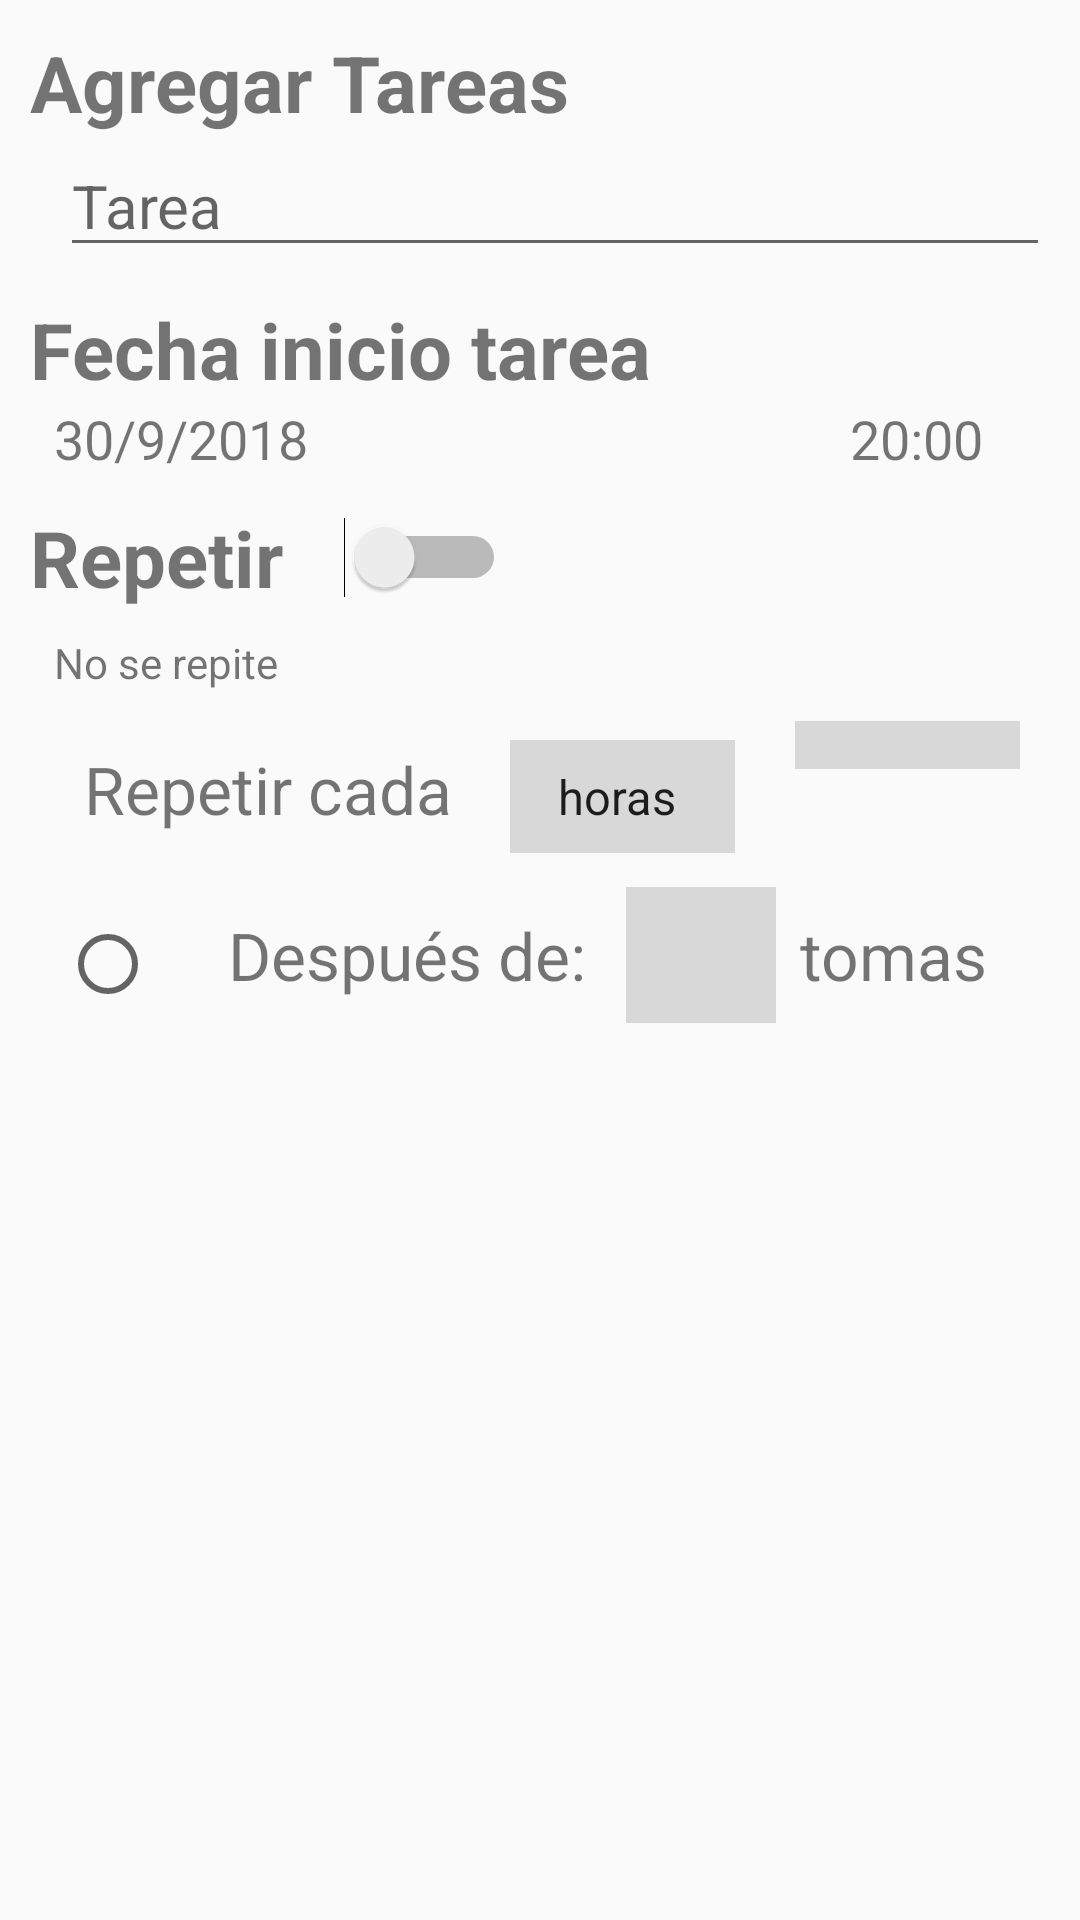

Here is an Android app screen rendered from its layout file. Give the layout XML and the strings, colors and styles it references.
<!-- AndroidManifest.xml: application theme AppTheme -->
<!-- res/layout/fragment_task.xml -->
<?xml version="1.0" encoding="utf-8"?>
<LinearLayout xmlns:android="http://schemas.android.com/apk/res/android"
    xmlns:tools="http://schemas.android.com/tools"
    android:layout_width="match_parent"
    android:layout_height="match_parent"
    android:orientation="vertical"
    android:padding="10dp"
    tools:context=".view.fragment.TaskFragment">

   <TextView
       android:layout_width="match_parent"
       android:layout_height="wrap_content"
       android:text="Agregar Tareas"
       android:textSize="26sp"
       android:textStyle="bold"/>

    <EditText
        android:id="@+id/txtTarea"
        android:layout_width="match_parent"
        android:layout_height="wrap_content"
        android:maxLines="4"
        android:layout_marginLeft="10dp"
        android:hint="Tarea"
        android:textSize="20sp"/>

    <TextView
        android:layout_width="match_parent"
        android:layout_height="wrap_content"
        android:text="Fecha inicio tarea"
        android:layout_marginTop="10dp"
        android:textSize="26sp"
        android:textStyle="bold"/>

    <LinearLayout
        android:layout_width="match_parent"
        android:layout_height="wrap_content"
        android:weightSum="10"
        android:orientation="horizontal">

        <TextView
            android:id="@+id/txtFecha"
            android:layout_width="0dp"
            android:layout_height="wrap_content"
            android:layout_weight="8"
            android:text="30/9/2018"
            android:layout_marginLeft="8dp"
            android:textSize="18sp"/>

        <TextView
            android:id="@+id/txtHora"
            android:layout_width="0dp"
            android:layout_height="wrap_content"
            android:layout_weight="2"
            android:text="20:00"
            android:textSize="18sp"/>

    </LinearLayout>

    <LinearLayout
        android:layout_width="match_parent"
        android:layout_height="wrap_content"
        android:layout_marginTop="10dp"
        android:layout_marginBottom="8dp"
        android:orientation="horizontal">

        <TextView
            android:layout_width="wrap_content"
            android:layout_height="wrap_content"
            android:text="Repetir"
            android:textSize="26sp"
            android:textStyle="bold"/>
        <Switch
            android:id="@+id/switchRepetir"
            android:layout_width="wrap_content"
            android:layout_height="wrap_content"
            android:layout_gravity="center"
            android:layout_marginLeft="20dp"/>

    </LinearLayout>

    <TextView
        android:id="@+id/txtRepetir"
        android:layout_width="wrap_content"
        android:layout_height="wrap_content"
        android:text="No se repite"
        android:layout_marginLeft="8dp"
        android:textSize="14sp"/>

    <include layout="@layout/include_repeticion"/>


</LinearLayout>
<!-- res/layout/include_repeticion.xml (included above) -->
<?xml version="1.0" encoding="utf-8"?>
<LinearLayout
    xmlns:android="http://schemas.android.com/apk/res/android" android:layout_width="match_parent"
    android:layout_height="match_parent"
    android:padding="10dp"
    android:id="@+id/linearRepetir"
    android:orientation="vertical">

   <LinearLayout
        android:layout_width="match_parent"
        android:layout_height="wrap_content"
        android:orientation="horizontal"
        android:weightSum="10">

        <TextView
            android:id="@+id/txtFecha"
            android:layout_width="0dp"
            android:layout_height="wrap_content"
            android:layout_weight="5"
            android:text="Repetir cada"
            android:padding="8dp"
            android:textSize="22sp"/>

        <Spinner
            android:id="@+id/spTipo"
            android:layout_width="0dp"
            android:layout_weight="2.5"
            android:padding="8dp"
            android:background="@color/no_title"
            android:layout_height="wrap_content"
            android:layout_marginRight="20dp"
            android:entries="@array/repe_dias" />
        <Spinner
            android:id="@+id/spHsMin"
            android:layout_width="0dp"
            android:layout_weight="2.5"
            android:layout_height="wrap_content"
            android:padding="8dp"
            android:background="@color/no_title"/>

    </LinearLayout>

    <LinearLayout
        android:layout_width="match_parent"
        android:layout_height="wrap_content"
        android:layout_marginTop="10dp"
        android:visibility="gone"
        android:orientation="horizontal">
        <RadioButton
            android:id="@+id/rbFinaliza"
            android:layout_width="wrap_content"
            android:layout_height="wrap_content"
            android:padding="8dp"/>
        <TextView
            android:layout_width="wrap_content"
            android:layout_height="wrap_content"
            android:text="Finaliza el: "
            android:padding="8dp"
            android:textSize="22sp"/>

        <TextView
            android:id="@+id/txtFechaFin"
            android:layout_width="wrap_content"
            android:layout_height="wrap_content"
            android:padding="8dp"
            android:background="@color/no_title"
            android:text="__/__/____"
            android:textSize="22sp"/>

    </LinearLayout>

    <LinearLayout
        android:layout_width="match_parent"
        android:layout_height="wrap_content"
        android:layout_marginTop="10dp"
        android:orientation="horizontal">
        <RadioButton
            android:id="@+id/rbCantTomas"
            android:layout_width="wrap_content"
            android:layout_height="wrap_content"
            android:padding="8dp"/>
        <TextView
            android:layout_width="wrap_content"
            android:layout_height="wrap_content"
            android:text="Después de: "
            android:padding="8dp"
            android:textSize="22sp"/>
        <EditText
            android:id="@+id/etCantidadTomas"
            android:layout_width="50dp"
            android:layout_height="wrap_content"
            android:textSize="22sp"
            android:background="@color/no_title"
            android:padding="8dp"
            android:inputType="number"/>

        <TextView
            android:layout_width="wrap_content"
            android:layout_height="wrap_content"
            android:text="tomas"
            android:padding="8dp"
            android:textSize="22sp"/>

    </LinearLayout>


</LinearLayout>
<!-- resources referenced by this layout -->
<resources>
  <string-array name="repe_dias">
          <item>horas</item>
          <item>minutos</item>
      </string-array>
  <color name="no_title">#D8D8D8</color>
  <style name="AppTheme" parent="Theme.AppCompat.Light.NoActionBar">
          
          <item name="colorPrimary">@color/colorPrimary</item>
          <item name="colorPrimaryDark">@color/colorPrimaryDark</item>
          <item name="colorAccent">@color/colorAccent</item>
      </style>
  <color name="colorPrimary">#BB291F</color>
  <color name="colorPrimaryDark">#1D2527</color>
  <color name="colorAccent">#FF4081</color>
</resources>
